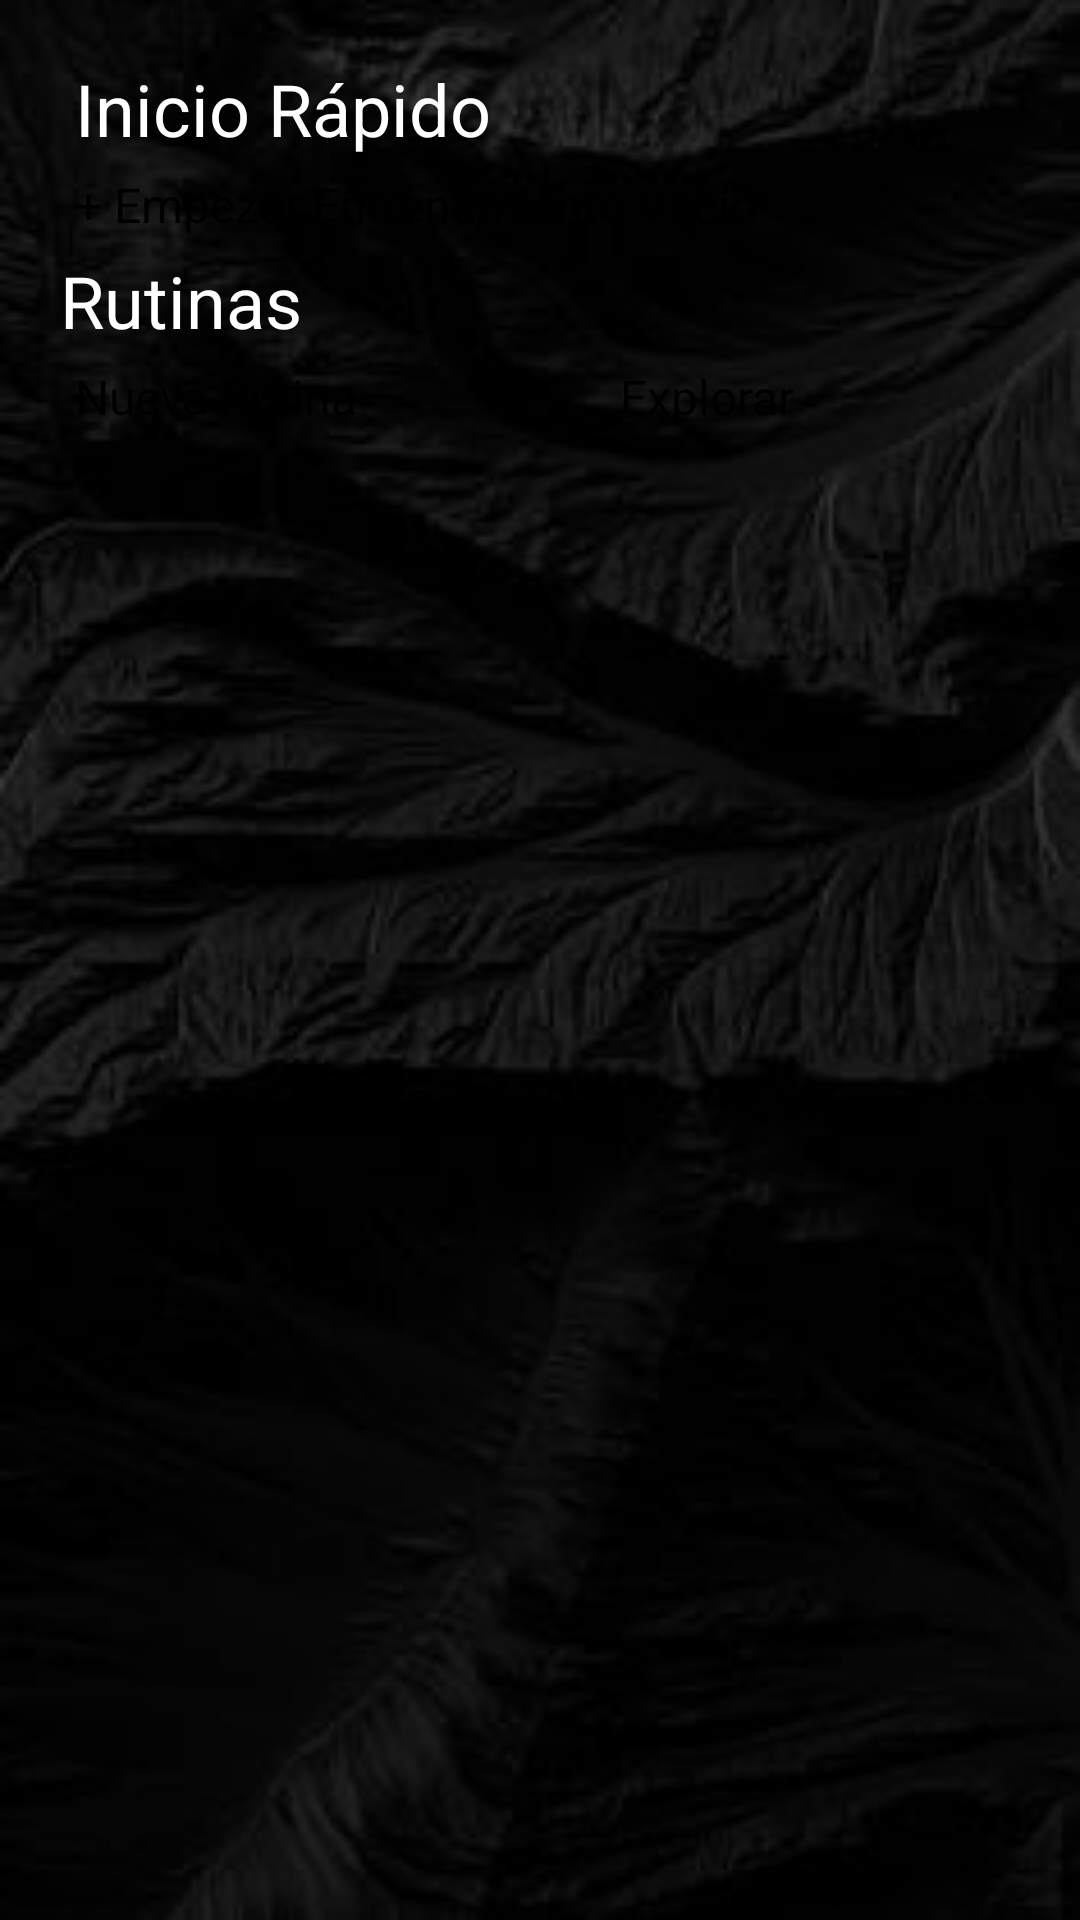

Reconstruct the res/layout file that produces this screen, plus the resources it refers to.
<!-- AndroidManifest.xml: application theme Theme.AppGym -->
<!-- res/layout/activity_rutina.xml -->
<?xml version="1.0" encoding="utf-8"?>
<androidx.constraintlayout.widget.ConstraintLayout xmlns:android="http://schemas.android.com/apk/res/android"
    xmlns:app="http://schemas.android.com/apk/res-auto"
    xmlns:tools="http://schemas.android.com/tools"
    android:layout_width="match_parent"
    android:layout_height="match_parent"
    android:background="@drawable/textura"
    tools:context=".RutinaActivity">

    <LinearLayout
        android:layout_width="match_parent"
        android:layout_height="match_parent"
        android:layout_margin="20dp"
        android:orientation="vertical"
        tools:layout_editor_absoluteX="20dp"
        tools:layout_editor_absoluteY="20dp">


        <LinearLayout
            android:layout_width="match_parent"
            android:layout_height="wrap_content"
            android:orientation="horizontal">

            <ImageButton
                android:id="@+id/imageButton"
                android:layout_width="wrap_content"
                android:layout_height="match_parent"
                android:background="@color/black"
                android:onClick="irinicio"
                android:src="@drawable/baseline_arrow_back_24"
                tools:src="@drawable/baseline_arrow_back_24" />

            <TextView
                android:id="@+id/textView"
                android:layout_width="match_parent"
                android:layout_height="wrap_content"
                android:layout_marginLeft="5dp"
                android:text="@string/inicio_r_pido"
                android:textColor="@color/white"
                android:textSize="24sp" />
        </LinearLayout>

        <Button
            android:id="@+id/button2"
            android:layout_width="match_parent"
            android:layout_height="wrap_content"
            android:layout_margin="5dp"
            android:backgroundTint="@color/design_default_color_error"
            android:text="@string/emp_entr"
            android:onClick="irejercicios"
            android:textAlignment="textStart"
            android:textSize="16sp" />

        <TextView
            android:id="@+id/textView4"
            android:layout_width="match_parent"
            android:layout_height="wrap_content"
            android:text="@string/rutinas"
            android:textColor="@color/white"
            android:textSize="24sp" />

        <LinearLayout
            android:layout_width="match_parent"
            android:layout_height="wrap_content"
            android:layout_margin="5dp"
            android:orientation="horizontal">

            <Button
                android:id="@+id/button3"
                android:layout_width="112dp"
                android:layout_height="wrap_content"
                android:layout_weight="1"
                android:backgroundTint="@color/design_default_color_error"
                android:text="@string/nueva_rutina"
                android:onClick="ircrearrut"
                android:textSize="16sp" />

            <Button
                android:id="@+id/button4"
                android:layout_width="wrap_content"
                android:layout_height="match_parent"
                android:layout_weight="1"
                android:backgroundTint="@color/design_default_color_error"
                android:text="@string/explorar"
                android:onClick="irejercicios"
                android:textSize="16sp" />
        </LinearLayout>

    </LinearLayout>
</androidx.constraintlayout.widget.ConstraintLayout>
<!-- resources referenced by this layout -->
<resources>
  <!-- drawable textura: jpg bitmap (drawable, 10002 bytes) -->
  <string name="emp_entr">+ Empezar Entrenamiento Vacío</string>
  <string name="explorar">Explorar</string>
  <string name="inicio_r_pido">Inicio Rápido</string>
  <string name="nueva_rutina">Nueva Rutina</string>
  <string name="rutinas">Rutinas</string>
  <!-- not gathered from this repository: default colours our renderer supplied (Android Studio template values) -->
  <color name="black">#FF000000</color>
  <color name="white">#FFFFFFFF</color>
</resources>
